Dataset: data (GitHub, htthao12/benhcay). Classes: anthracnose, aphids, healthy, powdery mildew, rust, scorch sunburn, yellowing wilt.

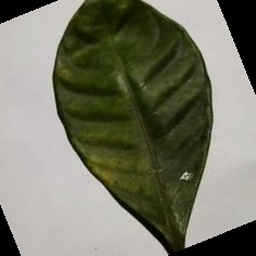
Label: aphids

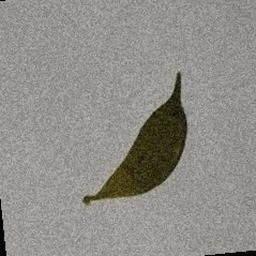
Label: yellowing wilt

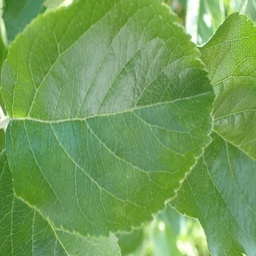
Label: healthy

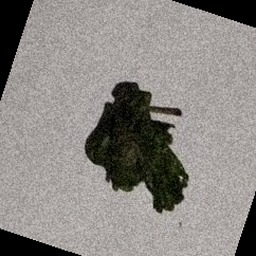
Label: scorch sunburn

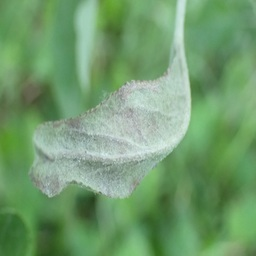
Label: powdery mildew

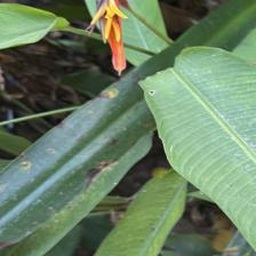
Label: anthracnose
